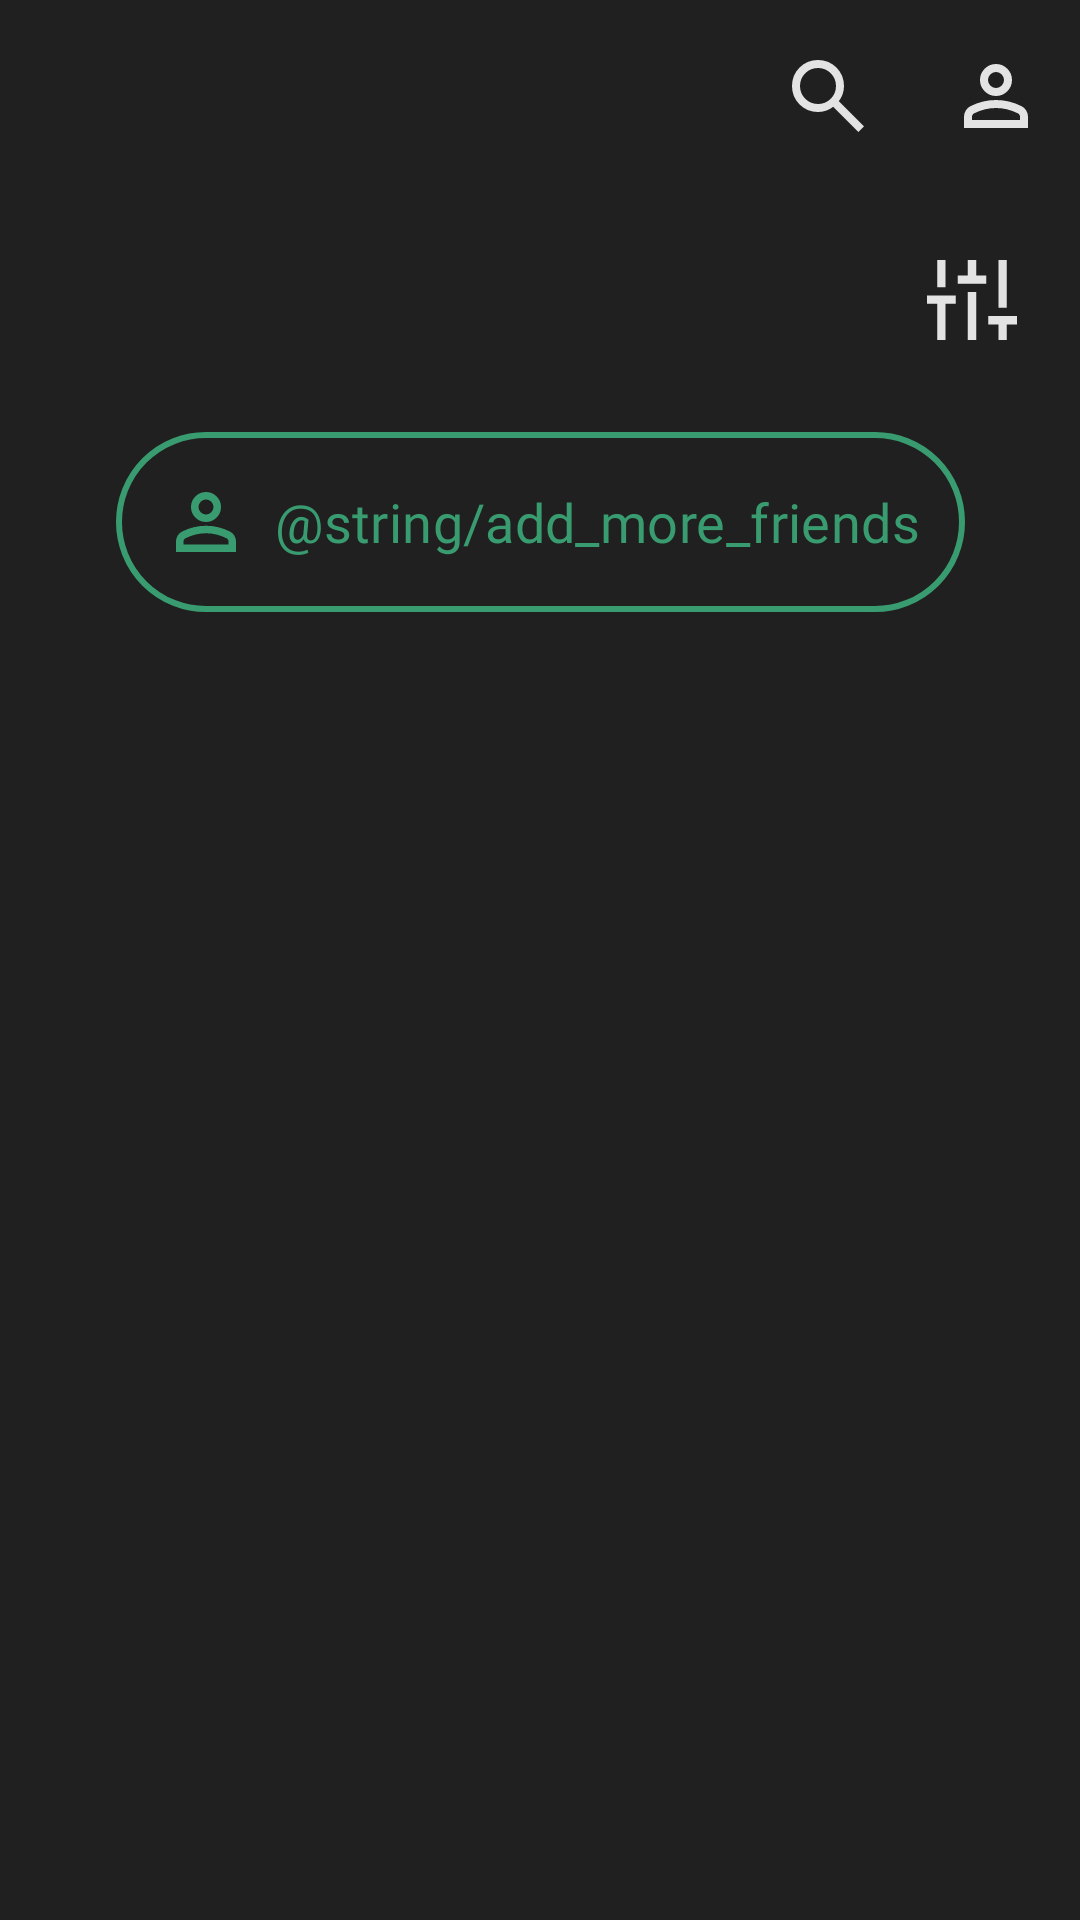

Here is an Android app screen rendered from its layout file. Give the layout XML and the strings, colors and styles it references.
<!-- AndroidManifest.xml: application theme Theme.SplitWise -->
<!-- res/layout/fragment_friends.xml -->
<?xml version="1.0" encoding="utf-8"?>
<FrameLayout
    xmlns:android="http://schemas.android.com/apk/res/android"
    xmlns:tools="http://schemas.android.com/tools"
    xmlns:app="http://schemas.android.com/apk/res-auto"
    android:layout_width="match_parent"
    android:layout_height="match_parent"
    android:background="@color/gray"
    tools:context=".ui.fragments.friendFragment.FriendsFragment">
    <androidx.constraintlayout.widget.ConstraintLayout
        android:layout_width="match_parent"
        android:layout_height="match_parent"
        android:background="@color/gray">
        <com.google.android.material.appbar.MaterialToolbar
            android:id="@+id/friendsToolbar"
            android:layout_width="0dp"
            android:layout_height="wrap_content"
            app:menu="@menu/friend_toolbar"
            app:layout_constraintEnd_toEndOf="parent"
            app:layout_constraintStart_toStartOf="parent"
            app:layout_constraintTop_toTopOf="parent" />
        <androidx.core.widget.NestedScrollView
            android:layout_width="0dp"
            android:layout_height="wrap_content"
            app:layout_constraintEnd_toEndOf="parent"
            app:layout_constraintHorizontal_bias="0.5"
            app:layout_constraintStart_toStartOf="parent"
            app:layout_constraintTop_toBottomOf="@+id/friendsToolbar">
            <androidx.constraintlayout.widget.ConstraintLayout
                android:layout_width="match_parent"
                android:layout_height="match_parent"
                android:padding="16dp">
                <TextView
                    android:id="@+id/friendsFragment"
                    android:layout_width="0dp"
                    android:layout_height="wrap_content"
                    android:fontFamily="@font/poppins_medium"
                    android:text=""
                    android:textColor="@color/white"
                    android:textSize="22sp"
                    app:drawableEndCompat="@drawable/ic_drawer"
                    app:layout_constraintEnd_toEndOf="parent"
                    app:layout_constraintHorizontal_bias="0.0"
                    app:layout_constraintStart_toStartOf="parent"
                    app:layout_constraintTop_toTopOf="parent" />
                <androidx.recyclerview.widget.RecyclerView
                    android:id="@+id/friendRv"
                    android:layout_width="0dp"
                    android:layout_height="wrap_content"
                    app:layout_constraintEnd_toEndOf="parent"
                    app:layout_constraintStart_toStartOf="parent"
                    app:layout_constraintTop_toBottomOf="@+id/friendsFragment"
                    tools:listitem="@layout/item_friends"
                    tools:itemCount="4" />
                <com.google.android.material.button.MaterialButton
                    android:id="@+id/addMoreFriendButton"
                    android:layout_width="wrap_content"
                    android:layout_height="wrap_content"
                    android:layout_marginTop="20dp"
                    android:fontFamily="@font/poppins_medium"
                    android:padding="15dp"
                    android:text="@string/add_more_friends"
                    android:textColor="@color/green"
                    android:textSize="18sp"
                    app:backgroundTint="@color/gray"
                    app:cornerRadius="30dp"
                    app:icon="@drawable/ic_friend"
                    app:iconSize="30dp"
                    app:iconTint="@color/green"
                    app:layout_constraintEnd_toEndOf="parent"
                    app:layout_constraintStart_toStartOf="parent"
                    app:layout_constraintTop_toBottomOf="@+id/friendRv"
                    app:strokeColor="@color/green"
                    app:strokeWidth="2dp" />
            </androidx.constraintlayout.widget.ConstraintLayout>
        </androidx.core.widget.NestedScrollView>
    </androidx.constraintlayout.widget.ConstraintLayout>
    <ProgressBar
        android:id="@+id/friendsProgressBar"
        android:layout_width="wrap_content"
        android:layout_height="wrap_content"
        android:layout_gravity="center"
        android:visibility="gone" />
</FrameLayout>
<!-- res/layout/item_friends.xml (included above) -->
<?xml version="1.0" encoding="utf-8"?>
<androidx.constraintlayout.widget.ConstraintLayout xmlns:android="http://schemas.android.com/apk/res/android"
    xmlns:app="http://schemas.android.com/apk/res-auto"
    xmlns:tools="http://schemas.android.com/tools"
    android:layout_width="match_parent"
    android:layout_height="wrap_content"
    android:background="@color/gray">
    <ImageView
        android:id="@+id/imageView3"
        android:layout_width="48dp"
        android:layout_height="48dp"
        android:background="@drawable/circle_white"
        android:contentDescription="@null"
        android:padding="10dp"
        android:layout_marginStart="8dp"
        android:src="@drawable/ic_mail"
        app:layout_constraintStart_toStartOf="parent"
        app:layout_constraintTop_toTopOf="parent"
        app:tint="#737373" />
    <TextView
        android:id="@+id/friendName"
        android:layout_width="0dp"
        android:layout_height="wrap_content"
        android:layout_marginStart="18dp"
        android:layout_marginEnd="10dp"
        android:ellipsize="end"
        android:fontFamily="@font/poppins_medium"
        android:maxLines="1"
        android:text=""
        android:textColor="@color/white"
        android:textSize="20sp"
        app:layout_constraintBottom_toBottomOf="@id/imageView3"
        app:layout_constraintEnd_toStartOf="@id/friendExpense"
        app:layout_constraintStart_toEndOf="@id/imageView3"
        app:layout_constraintTop_toTopOf="@id/imageView3"
        tools:ignore="VisualLintSystemUi" />
    <TextView
        android:id="@+id/friendExpense"
        android:layout_width="wrap_content"
        android:layout_height="wrap_content"
        android:layout_marginEnd="16dp"
        android:ellipsize="end"
        android:maxLines="1"
        android:text="@string/no_expense"
        android:fontFamily="@font/poppins_medium"
        android:textColor="@color/white"
        android:textSize="18sp"
        app:layout_constraintBottom_toBottomOf="@id/friendName"
        app:layout_constraintEnd_toEndOf="parent"
        app:layout_constraintTop_toTopOf="@id/friendName"
        tools:ignore="VisualLintSystemUi" />
    <androidx.constraintlayout.widget.ConstraintLayout
        android:id="@+id/friendCl"
        android:layout_width="0dp"
        android:layout_height="wrap_content"
        app:layout_constraintEnd_toEndOf="parent"
        app:layout_constraintHorizontal_bias="0.0"
        app:layout_constraintStart_toStartOf="parent"
        app:layout_constraintTop_toBottomOf="@+id/imageView3"
        android:visibility="gone">
        <View
            android:id="@+id/view"
            android:layout_width="2dp"
            android:layout_height="64dp"
            android:layout_marginStart="30dp"
            android:background="#E3E3E3"
            app:layout_constraintStart_toStartOf="parent"
            app:layout_constraintTop_toTopOf="parent">
        </View>
        <View
            android:id="@+id/view2"
            android:layout_width="40dp"
            android:layout_height="2dp"
            android:background="#E3E3E3"
            android:layout_marginTop="20dp"
            app:layout_constraintStart_toEndOf="@+id/view"
            app:layout_constraintTop_toTopOf="parent">
        </View>
        <View
            android:id="@+id/view3"
            android:layout_width="40dp"
            android:layout_height="2dp"
            android:background="#E3E3E3"
            android:layout_marginTop="40dp"
            app:layout_constraintStart_toEndOf="@+id/view"
            app:layout_constraintTop_toBottomOf="@+id/view2">
        </View>
        <TextView
            android:id="@+id/friendChild1"
            android:layout_width="0dp"
            android:layout_height="wrap_content"
            android:layout_marginStart="10dp"
            android:ellipsize="end"
            android:fontFamily="@font/poppins_medium"
            android:maxLines="1"
            android:text=""
            android:textColor="@color/white"
            app:layout_constraintBottom_toBottomOf="@+id/view2"
            app:layout_constraintEnd_toEndOf="parent"
            app:layout_constraintStart_toEndOf="@+id/view2"
            app:layout_constraintTop_toTopOf="@+id/view2">
        </TextView>
        <TextView
            android:id="@+id/friendChild2"
            android:layout_width="0dp"
            android:layout_height="wrap_content"
            android:layout_marginStart="10dp"
            android:ellipsize="end"
            android:fontFamily="@font/poppins_medium"
            android:maxLines="1"
            android:text=""
            android:textColor="@color/white"
            app:layout_constraintBottom_toBottomOf="@+id/view3"
            app:layout_constraintEnd_toEndOf="parent"
            app:layout_constraintStart_toEndOf="@+id/view3"
            app:layout_constraintTop_toBottomOf="@+id/view3">
        </TextView>
    </androidx.constraintlayout.widget.ConstraintLayout>
</androidx.constraintlayout.widget.ConstraintLayout>
<!-- resources referenced by this layout -->
<resources>
  <color name="gray">#202020</color>
  <color name="green">#399C70</color>
  <color name="white">#FFFFFFFF</color>
  <!-- drawable ic_drawer (drawable) -->
  <vector xmlns:android="http://schemas.android.com/apk/res/android"
      android:width="40dp"
      android:height="40dp"
      android:viewportWidth="960"
      android:viewportHeight="960">
    <path
        android:pathData="M201.33,800v-289.33L120,510.67L120,444h229.33v66.67L268,510.67L268,800h-66.67ZM201.33,377.33L201.33,160L268,160v217.33h-66.67ZM365.33,350v-66.67h81.34L446.67,160h66.66v123.33h81.34L594.67,350L365.33,350ZM446.67,800v-383.33h66.66L513.33,800h-66.66ZM692,800v-124.67h-81.33v-66.66L840,608.67v66.66h-81.33L758.67,800L692,800ZM692,542v-382h66.67v382L692,542Z"
        android:fillColor="#e3e3e3"/>
  </vector>
  <!-- drawable ic_friend (drawable) -->
  <vector xmlns:android="http://schemas.android.com/apk/res/android"
      android:width="40dp"
      android:height="40dp"
      android:viewportWidth="960"
      android:viewportHeight="960">
    <path
        android:pathData="M367,433q-47,-47 -47,-113t47,-113q47,-47 113,-47t113,47q47,47 47,113t-47,113q-47,47 -113,47t-113,-47ZM160,800v-112q0,-34 17.5,-62.5T224,582q62,-31 126,-46.5T480,520q66,0 130,15.5T736,582q29,15 46.5,43.5T800,688v112L160,800ZM240,720h480v-32q0,-11 -5.5,-20T700,654q-54,-27 -109,-40.5T480,600q-56,0 -111,13.5T260,654q-9,5 -14.5,14t-5.5,20v32ZM536.5,376.5Q560,353 560,320t-23.5,-56.5Q513,240 480,240t-56.5,23.5Q400,287 400,320t23.5,56.5Q447,400 480,400t56.5,-23.5ZM480,320ZM480,720Z"
        android:fillColor="#e3e3e3"/>
  </vector>
  <!-- drawable ic_mail (drawable) -->
  <vector xmlns:android="http://schemas.android.com/apk/res/android"
      android:width="40dp"
      android:height="40dp"
      android:viewportWidth="960"
      android:viewportHeight="960">
    <path
        android:pathData="M146.67,800q-27,0 -46.84,-19.83Q80,760.33 80,733.33v-506.66q0,-27 19.83,-46.84Q119.67,160 146.67,160h666.66q27,0 46.84,19.83Q880,199.67 880,226.67v506.66q0,27 -19.83,46.84Q840.33,800 813.33,800L146.67,800ZM480,505.33 L146.67,290v443.33h666.66L813.33,290L480,505.33ZM480,438.67 L810.67,226.67L150,226.67l330,212ZM146.67,290v-63.33L146.67,733.33 146.67,290Z"
        android:fillColor="#e3e3e3"/>
  </vector>
  <style name="Theme.SplitWise" parent="Base.Theme.SplitWise">
      </style>
  <style name="Base.Theme.SplitWise" parent="Theme.Material3.DayNight.NoActionBar">
      </style>
</resources>
